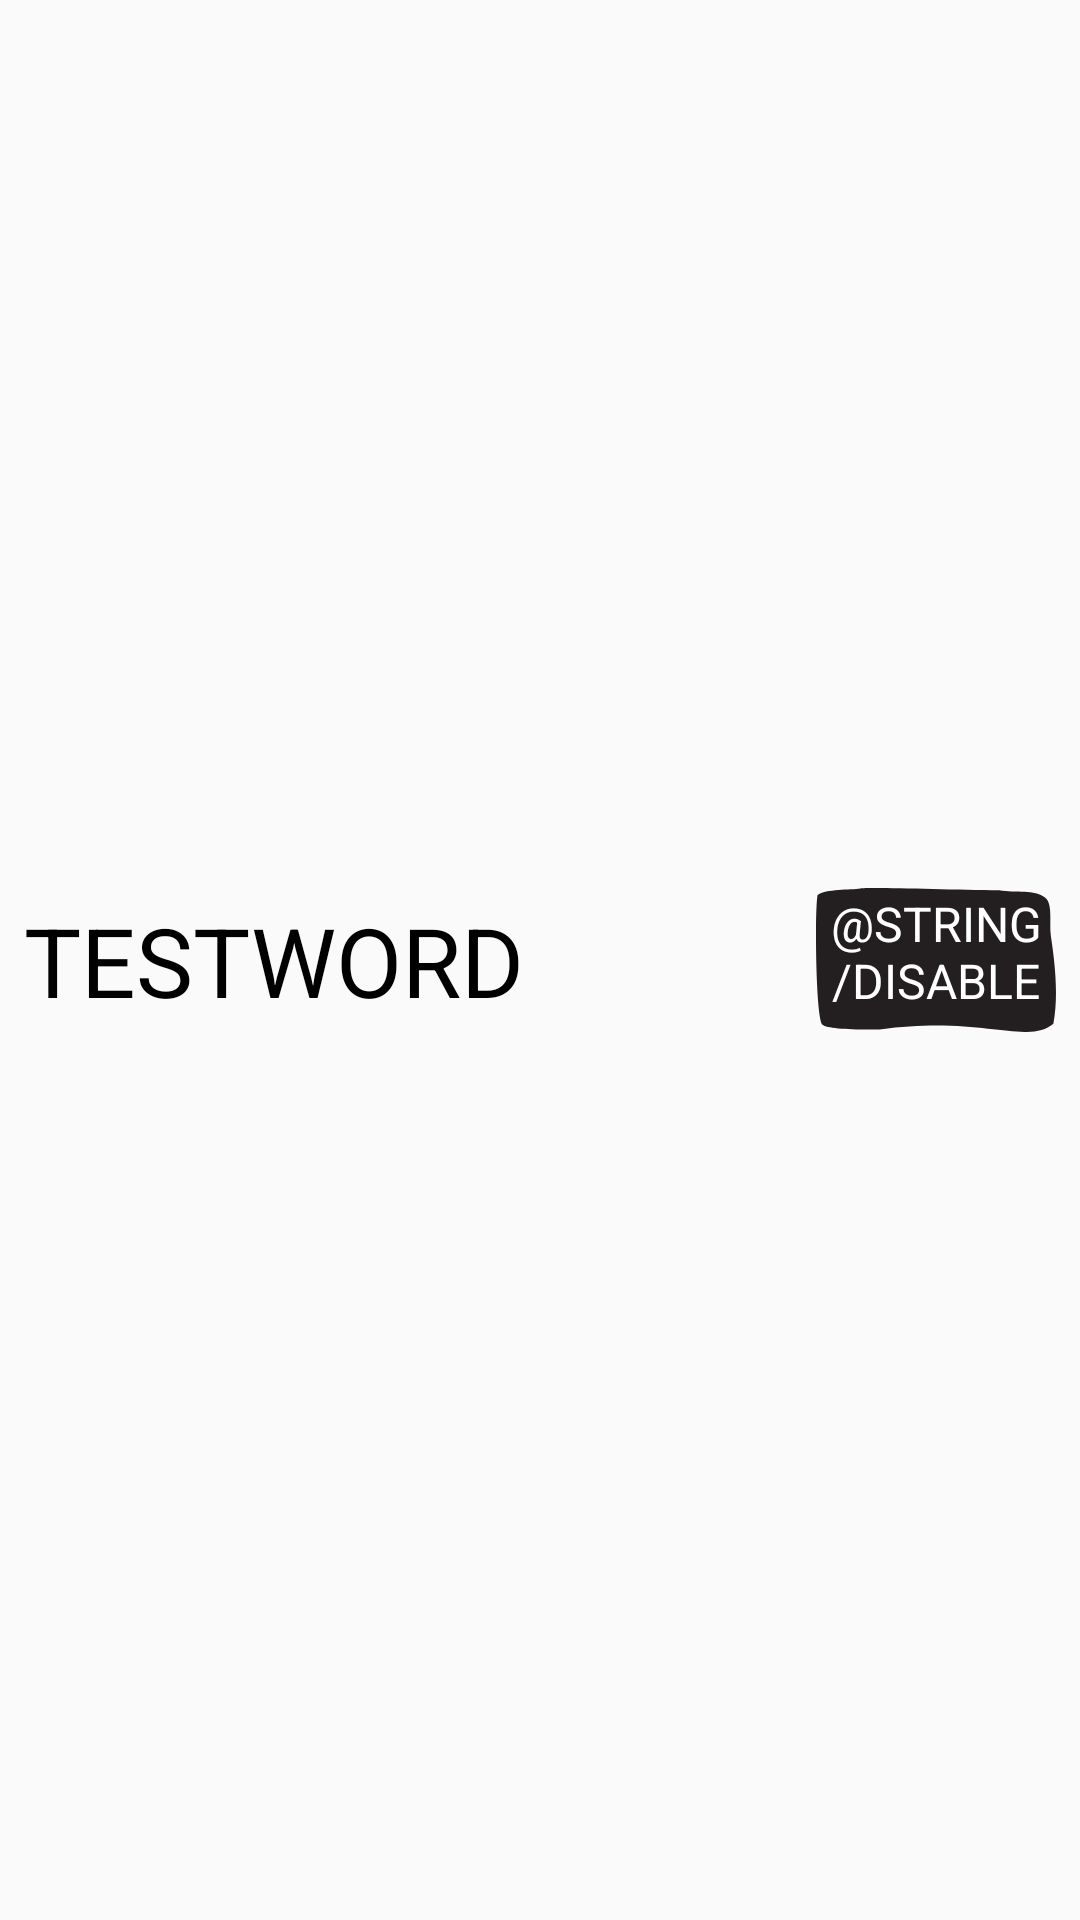

The Android layout XML behind this screen, and the referenced resources:
<!-- AndroidManifest.xml: application theme HangmanTheme -->
<!-- res/layout/wordlist_list_element.xml -->
<?xml version="1.0" encoding="utf-8"?>
<android.support.constraint.ConstraintLayout xmlns:android="http://schemas.android.com/apk/res/android"
    xmlns:app="http://schemas.android.com/apk/res-auto"
    xmlns:tools="http://schemas.android.com/tools"
    android:id="@+id/wordlistlistitem"
    android:layout_width="match_parent"
    android:layout_height="wrap_content">

    <TextView
        android:id="@+id/wordlistword"
        android:layout_width="wrap_content"
        android:layout_height="wrap_content"
        android:layout_marginStart="8dp"
        android:layout_marginLeft="8dp"
        android:layout_weight="1"
        android:text="TESTWORD"
        android:textColor="@android:color/black"
        android:textSize="32sp"
        app:fontFamily="@font/malisemibold"
        app:layout_constraintBottom_toBottomOf="parent"
        app:layout_constraintStart_toStartOf="parent"
        app:layout_constraintTop_toTopOf="parent" />

    <Button
        android:id="@+id/usedBtn"
        android:layout_width="80dp"
        android:layout_height="wrap_content"
        android:layout_marginStart="8dp"
        android:layout_marginLeft="8dp"
        android:layout_marginEnd="8dp"
        android:layout_marginRight="8dp"
        android:layout_weight="1"
        android:background="@drawable/nobtnback"
        android:gravity="center_vertical|center_horizontal|center"
        android:maxWidth="5dp"
        android:minWidth="0dp"
        android:minHeight="0dp"
        android:paddingBottom="5dp"
        android:text="@string/disable"
        android:textColor="@android:color/white"
        android:textSize="16sp"
        app:fontFamily="@font/malisemibold"
        app:layout_constraintBottom_toBottomOf="parent"
        app:layout_constraintEnd_toEndOf="parent"
        app:layout_constraintHorizontal_bias="1.0"
        app:layout_constraintStart_toEndOf="@+id/wordlistword"
        app:layout_constraintTop_toTopOf="parent" />


</android.support.constraint.ConstraintLayout>
<!-- resources referenced by this layout -->
<resources>
  <!-- drawable nobtnback (drawable-v24) -->
  <?xml version="1.0" encoding="utf-8"?>
  <vector xmlns:android="http://schemas.android.com/apk/res/android"
      android:width="128dp"
      android:height="48dp"
      android:viewportWidth="128"
      android:viewportHeight="48">
  
      <path
          android:fillColor="#231f20"
          android:fillType="evenOdd"
          android:pathData="M23.67 0.16 C28.76-0.37,70.9 0.58 ,97.74 0.78 c8.81,1,18.72-0.5,24.55,2.51,4.21,2.18,1.92,8.36,3,12.85,2.15,8.8,4.12,19.7,1.3,29.15-14.06,7.25-37.67-2.87-92.6,1.88-15.62 0.15 -28.24-0.31-30.57-1.57C-0.14,43.67-0.78,7.48 0.84 ,2.35,5,0.26,18.58 0.69 ,23.67 0.16 Z" />
  </vector>
  <style name="HangmanTheme" parent="Theme.AppCompat.Light.NoActionBar">
          
          <item name="android:windowNoTitle">true</item>
          <item name="android:windowFullscreen">true</item>
      </style>
</resources>
